Run: headless pygame with SDL's dummy video driver; simulated clock (each Clock.tick advances the game by its frame time, no real sleeping); random seed 0; keys injected as events and as key.get_pressed() state; no mouse input.
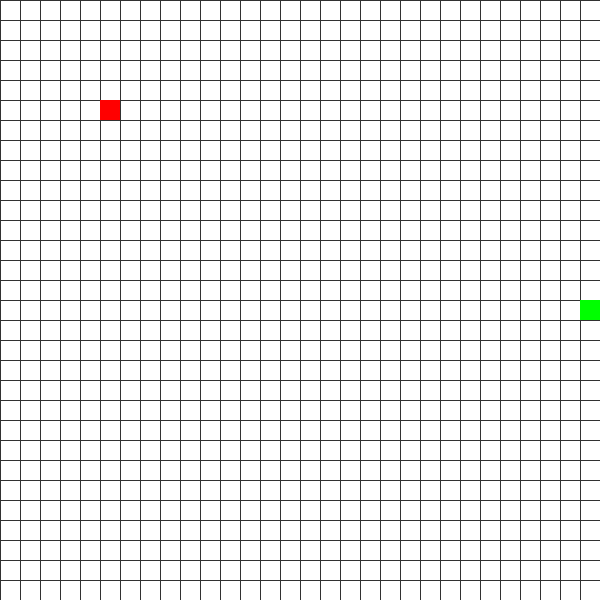
Frame 1 of 1 · flips 1–60 · no input (game ended)

The pygame program that drew these frames:

import pygame
import random
import sys

pygame.init()

screen = pygame.display.set_mode((600, 600))
clock = pygame.time.Clock()

snake = [(300, 300)]  # тело змейки
dx, dy = 20, 0        # направление

food = (100, 100)

score = 0
level = 1
speed = 8

while True:
    for event in pygame.event.get():
        if event.type == pygame.QUIT:
            pygame.quit()
            sys.exit()

        # управление
        if event.type == pygame.KEYDOWN:
            if event.key == pygame.K_UP:
                dx, dy = 0, -20
            if event.key == pygame.K_DOWN:
                dx, dy = 0, 20
            if event.key == pygame.K_LEFT:
                dx, dy = -20, 0
            if event.key == pygame.K_RIGHT:
                dx, dy = 20, 0

    # движение змейки
    head = (snake[0][0] + dx, snake[0][1] + dy)

    # проверка выхода за границы
    if head[0] < 0 or head[0] >= 600 or head[1] < 0 or head[1] >= 600:
        print("Game Over")
        pygame.quit()
        sys.exit()

    # проверка столкновения с собой
    if head in snake:
        print("Game Over")
        pygame.quit()
        sys.exit()

    snake.insert(0, head)

    # если съели еду
    if head == food:
        score += 1

        # уровень растет каждые 3 очка
        if score % 3 == 0:
            level += 1
            speed += 2

        food = (random.randrange(0, 600, 20), random.randrange(0, 600, 20))
    else:
        snake.pop()

    # фон
    screen.fill((255, 255, 255))
    # сетка
    for x in range(0, 600, 20):
        pygame.draw.line(screen, (50, 50, 50), (x, 0), (x, 600))
    for y in range(0, 600, 20):
        pygame.draw.line(screen, (50, 50, 50), (0, y), (600, y))

    # рисуем змейку
    for s in snake:
        pygame.draw.rect(screen, (0, 255, 0), (*s, 20, 20))

    # рисуем еду
    pygame.draw.rect(screen, (255, 0, 0), (*food, 20, 20))

    pygame.display.flip()
    clock.tick(speed)
